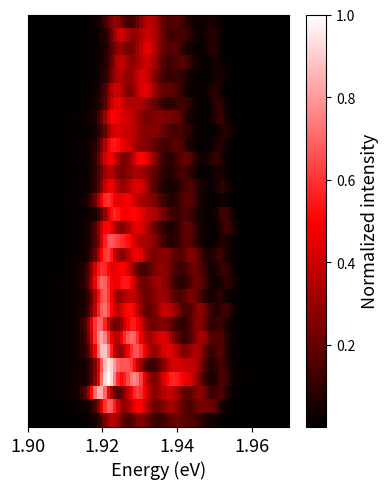

Here is the Python script that generated this plot:
import os
import numpy as np
import matplotlib.pyplot as plt
from scipy.special import wofz, factorial
from matplotlib.colors import LinearSegmentedColormap

# -------------------- main knobs --------------------
E0 = 1.95  # eV, ZPL center
S = 4.0  # Huang–Rhys factor (sets mean of Poisson ladder)
dE_meV = 7.0  # meV spacing between phonon replicas
Nmax = 4  # max phonon order included (>= ~S + 4*sqrt(S))
n_frames = 30
n_E = 80
E_span_meV_low, E_span_meV_up = 50, 20

# Shot-noise / randomness control for per-frame amplitudes
counts_per_frame = 1200  # larger -> lower relative shot noise
intensity_scale = 1.0  # global scale (unitless)

# Jitter (energy drift of each order over time)
jitter_sin_meV = 1.5
jitter_walk_meV = 0.2
jitter_white_meV = 0.6

# Voigt widths (meV) and broadening growth with time/order
sigma0_meV, gamma0_meV = 1.1, 0.4  # base Gaussian/Lorentzian at n=0, frame 0
alpha_T, beta_T = 0.30, 0.40  # time growth (0->1 across frames)
alpha_n, beta_n = 0.12, 0.15  # order growth per phonon number

# Background
white_noise_std = 1.5
drift_amp = 0.0
# ----------------------------------------------------

rng = np.random.default_rng(123)

# Units/axes
to_eV = 1e-3
dE_eV = dE_meV * to_eV
E = np.linspace(E0 - E_span_meV_low * to_eV, E0 + E_span_meV_up * to_eV, n_E)

# Phonon orders and *deterministic* Huang–Rhys weights
n = np.arange(Nmax + 1)
w = np.exp(-S) * (S**n) / factorial(n)  # sums to ~1 if Nmax large enough

# Base peak positions: Stokes ladder (red side), n=0 is ZPL at E0
base_positions = E0 - n * dE_eV

# --- Emphasize specific phonon orders (3rd–4th from high-energy side: n≈2–3)
target_centers = [2]  # peaks between n=2 and n=3
order_width = 0.9  # tightness around target orders (0.5 tight ←→ 1.5 broad)

order_gain = np.array(
    [
        max(np.exp(-((i - c) ** 2) / (2 * order_width**2)) for c in target_centers)
        for i in n
    ]
)  # 0..1 per order; highest at n≈2–3

# Random-walk state for each order (in meV)
rw_state_meV = np.zeros_like(n, dtype=float)


def voigt(E, center, sigma_eV, gamma_eV):
    z = ((E - center) + 1j * gamma_eV) / (sigma_eV * np.sqrt(2))
    return np.real(wofz(z)) / (sigma_eV * np.sqrt(2 * np.pi))


spectra = []

for f in range(n_frames):
    spec = np.zeros_like(E)
    tfrac = f / (n_frames - 1 + 1e-12)
    phase = 2 * np.pi * f / 40.0

    # --- Random Poisson amplitudes per order from Huang–Rhys weights
    # # Expected counts proportional to w_n
    # lam = counts_per_frame * w
    # A = rng.poisson(lam) * intensity_scale  # random per frame
    # --- Frame-dependent intensity (photobleaching / power decay)
    # tfrac is already defined above
    # --- Put this inside the frame loop, before sampling A ---
    # Rise-then-decay envelope: peaks at early frames (~4), then rolls off
    tau_rise = 2.0  # frames to rise
    tau_decay = 10.0  # frames to decay
    floor_frac = 0.25  # late-time floor (0..1 of initial max)

    # Use f (0..n_frames-1), not tfrac, so the peak sits at small integer frames
    rise = 1.0 - np.exp(-f / tau_rise)
    decay = np.exp(-f / tau_decay)
    frame_gain = floor_frac + (1.0 - floor_frac) * (rise * decay)

    # small frame-to-frame fluctuation (keep tiny)
    frame_gain *= max(0.0, 1 + rng.normal(0, 0.01))

    lam = counts_per_frame * frame_gain * w
    A = rng.poisson(lam) * intensity_scale

    # Order-local amplitude mixing (bleed to neighbors), strongest at n≈2–3
    mix_base = 0.15  # 0=no mix; 0.1–0.3 is modest
    A_mixed = A.copy()
    for i_ord in range(1, len(A) - 1):
        eps_i = mix_base * (0.5 + 0.5 * order_gain[i_ord])  # 0.5..1 × mix_base
        leak = eps_i * A[i_ord]
        A_mixed[i_ord] -= leak
        A_mixed[i_ord - 1] += 0.5 * leak
        A_mixed[i_ord + 1] += 0.5 * leak
    A = A_mixed

    for i, (center0, Ai) in enumerate(zip(base_positions, A)):

        # # energy jitter (meV): sinusoid + white + random walk
        # sin_term = jitter_sin_meV * np.sin(phase + i * 0.9)
        # rw_state_meV[i] += rng.normal(0, jitter_walk_meV)
        # white_term = rng.normal(0, jitter_white_meV)
        # jitter_eV = (sin_term + rw_state_meV[i] + white_term) * to_eV

        # center = center0 + jitter_eV

        # # order- and time-dependent Voigt widths
        # sigma_meV = sigma0_meV * (1 + alpha_T * tfrac) * (1 + alpha_n * i)
        # gamma_meV = gamma0_meV * (1 + beta_T * tfrac) * (1 + beta_n * i)
        # sigma_eV = sigma_meV * to_eV
        # gamma_eV = gamma_meV * to_eV
        # Emphasis for this order (0..1, peaks at n≈2–3)
        og = order_gain[i]

        # --- Jitter (energy wander) scaled by order emphasis
        k_jitter = 1.2  # increase to make n≈2–3 wobblier
        sin_term = (jitter_sin_meV * (1 + k_jitter * og)) * np.sin(phase + i * 0.9)
        rw_state_meV[i] += rng.normal(0, jitter_walk_meV * (1 + k_jitter * og))
        white_term = rng.normal(0, jitter_white_meV * (1 + k_jitter * og))
        jitter_eV = (sin_term + rw_state_meV[i] + white_term) * to_eV
        center = center0 + jitter_eV

        # --- Voigt widths: keep mild time growth, add order-peaked growth
        alpha_T_eff, beta_T_eff = 0.05, 0.06  # smaller time growth than before
        k_sigma, k_gamma = 0.8, 0.8  # how much broader at target orders

        sigma_meV = (
            sigma0_meV
            * (1 + alpha_T_eff * tfrac)
            * (1 + alpha_n * i)
            * (1 + k_sigma * og)
        )
        gamma_meV = (
            gamma0_meV
            * (1 + beta_T_eff * tfrac)
            * (1 + beta_n * i)
            * (1 + k_gamma * og)
        )
        sigma_eV = sigma_meV * to_eV
        gamma_eV = gamma_meV * to_eV

        # add this order's contribution
        spec += Ai * voigt(E, center, sigma_eV, gamma_eV)

    # frame-level multiplicative jitter (laser power drift)
    spec *= max(0.0, 1 + rng.normal(0, 0.08))

    # additive noise + slow baseline drift
    spec += rng.normal(0, white_noise_std, size=spec.shape)
    drift = drift_amp * np.sin(
        2 * np.pi * (E - E.min()) / (E.max() - E.min()) * rng.uniform(0.6, 1.5)
    )
    spec += drift

    # clip & normalize per frame
    spec = np.clip(spec, 0, None)
    # spec /= spec.max() + 1e-12
    spectra.append(spec)

spectra = np.array(spectra)
spectra /= spectra.max() + 1e-12

# ----- save outputs -----
out_dir = "C:\\Users\\<user> Chand\\OneDrive - CUNY\\EXPERIMENTS\\20220329_WSe2_dark_exciton_strain_pockets\\Figure_for_papers\\sim_spectra_txt"
os.makedirs(out_dir, exist_ok=True)

# 1) Save the common energy axis (once)
np.savetxt(
    os.path.join(out_dir, "energy_eV.txt"),
    E,
    fmt="%.9f",
    delimiter="\t",
    header="Energy (eV)",
)

# 2) Save each frame's spectrum as its own file
#    (uses zero-padded indices: spectrum_000.txt, spectrum_001.txt, ...)
for f_idx, spec in enumerate(spectra):
    np.savetxt(
        os.path.join(out_dir, f"spectrum_{f_idx:03d}.txt"),
        spec,
        fmt="%.9f",
        delimiter="\t",
        header=f"Normalized intensity (frame {f_idx})",
    )

# Define colors: black → red → white
colors = ["black", "red", "white"]
# Create the colormap
cmap_name = "BlackWhiteRed"
custom_cmap = LinearSegmentedColormap.from_list(cmap_name, colors)
# ---------- plots ----------
plt.figure(figsize=(4, 5), dpi=150)
extent = [E.min(), E.max(), 0, n_frames]
plt.imshow(spectra, aspect="auto", origin="lower", extent=extent, cmap=custom_cmap)
plt.xlabel("Energy (eV)", fontsize=13)
# plt.ylabel("Time (frames)", fontsize=13)
# plt.title(
#     f"Phonon ladder (Huang–Rhys S={S:.1f}, Poisson per-frame)",
#     fontsize=9,
# )
plt.xticks(fontsize=13)
plt.yticks(fontsize=13)
plt.yticks([])
cbar = plt.colorbar()
cbar.set_label("Normalized intensity", fontsize=13)
plt.tight_layout()
plt.show()
